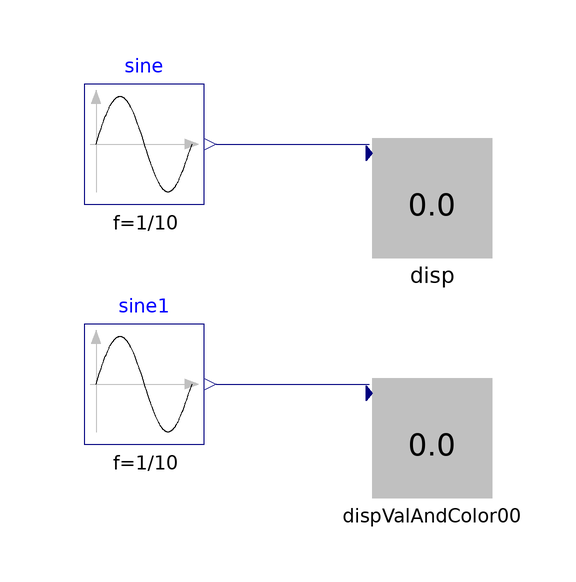

The component connection diagram of the Modelica model below, drawn from its own Placement and Line annotations.

model DispValAndColor00_ex01
  extends Modelica.Icons.Example;
  Modelica.Blocks.Sources.Sine sine(amplitude = 25, f = 1/10)  annotation(
    Placement(visible = true, transformation(origin = {-18, 18}, extent = {{-10, -10}, {10, 10}}, rotation = 0)));
  Modelica.Blocks.Sources.Sine sine1(amplitude = 50, f = 1/10) annotation(
    Placement(visible = true, transformation(origin = {-18, -22}, extent = {{-10, -10}, {10, 10}}, rotation = 0)));
  FluidSystemComponents.InteractiveSimulation.Output.DispValAndColor00 disp(sigDigits = 4)  annotation(
    Placement(visible = true, transformation(origin = {30, 9}, extent = {{-10, -10}, {10, 10}}, rotation = 0)));
  FluidSystemComponents.InteractiveSimulation.Output.DispValAndColor00 dispValAndColor00 annotation(
    Placement(visible = true, transformation(origin = {30, -31}, extent = {{-10, -10}, {10, 10}}, rotation = 0)));
equation
  connect(sine.y, disp.u) annotation(
    Line(points = {{-6, 18}, {19.5, 18}}, color = {0, 0, 127}));
  connect(sine1.y, dispValAndColor00.u) annotation(
    Line(points = {{-6, -22}, {19.5, -22}}, color = {0, 0, 127}));
  annotation(
    experiment(StartTime = 0, StopTime = 20, Tolerance = 1e-06, Interval = 0.04));
end DispValAndColor00_ex01;